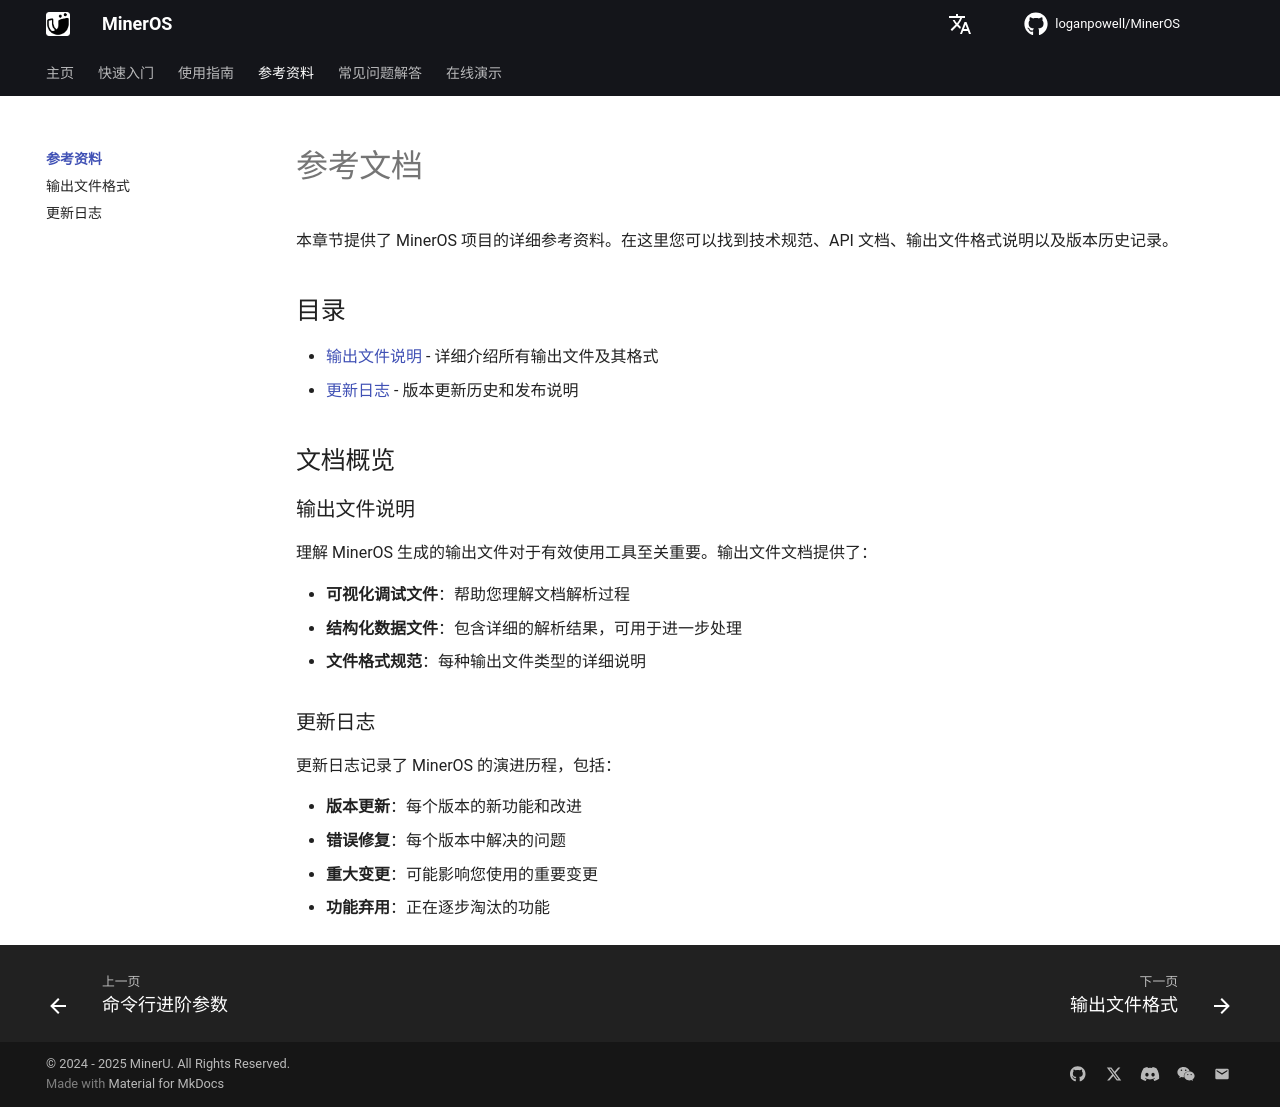

repository: loganpowell/MinerOS · page: zh/reference/index.html · generator: mkdocs

# 参考文档

本章节提供了 MinerOS 项目的详细参考资料。在这里您可以找到技术规范、API 文档、输出文件格式说明以及版本历史记录。

## 目录

- [输出文件说明](./output_files.md) - 详细介绍所有输出文件及其格式
- [更新日志](./changelog.md) - 版本更新历史和发布说明

## 文档概览

### 输出文件说明

理解 MinerOS 生成的输出文件对于有效使用工具至关重要。输出文件文档提供了：

- **可视化调试文件**：帮助您理解文档解析过程
- **结构化数据文件**：包含详细的解析结果，可用于进一步处理
- **文件格式规范**：每种输出文件类型的详细说明

### 更新日志

更新日志记录了 MinerOS 的演进历程，包括：

- **版本更新**：每个版本的新功能和改进
- **错误修复**：每个版本中解决的问题
- **重大变更**：可能影响您使用的重要变更
- **功能弃用**：正在逐步淘汰的功能
